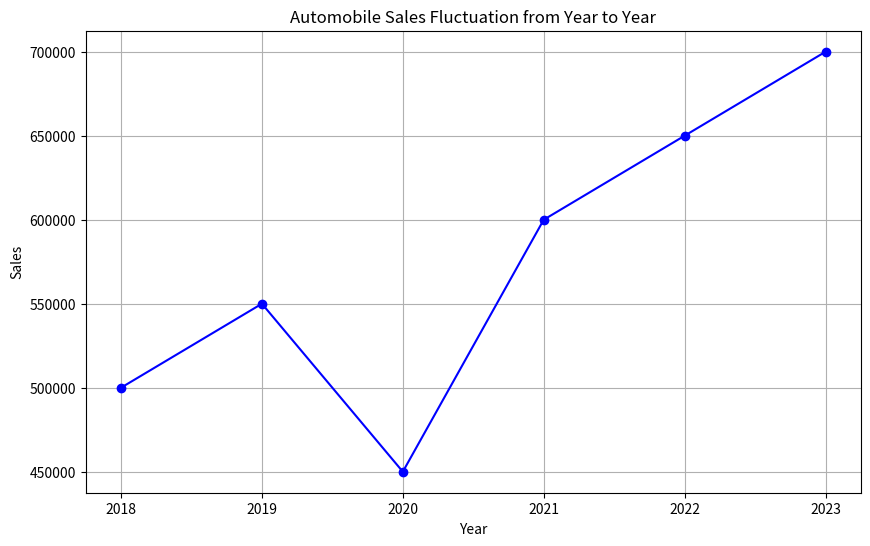

Here is the Python script that generated this plot:
import pandas as pd
import matplotlib.pyplot as plt

# Sample data for automobile sales
data = {
    'Year': [2018, 2019, 2020, 2021, 2022, 2023],
    'Sales': [500000, 550000, 450000, 600000, 650000, 700000]
}

# Create a DataFrame
df = pd.DataFrame(data)

# Set the 'Year' as the index
df.set_index('Year', inplace=True)

# Plotting the data
plt.figure(figsize=(10, 6))
plt.plot(df.index, df['Sales'], marker='o', linestyle='-', color='b')
plt.title('Automobile Sales Fluctuation from Year to Year')
plt.xlabel('Year')
plt.ylabel('Sales')
plt.xticks(df.index)  # Set x-ticks to be the years
plt.grid()
plt.show()
